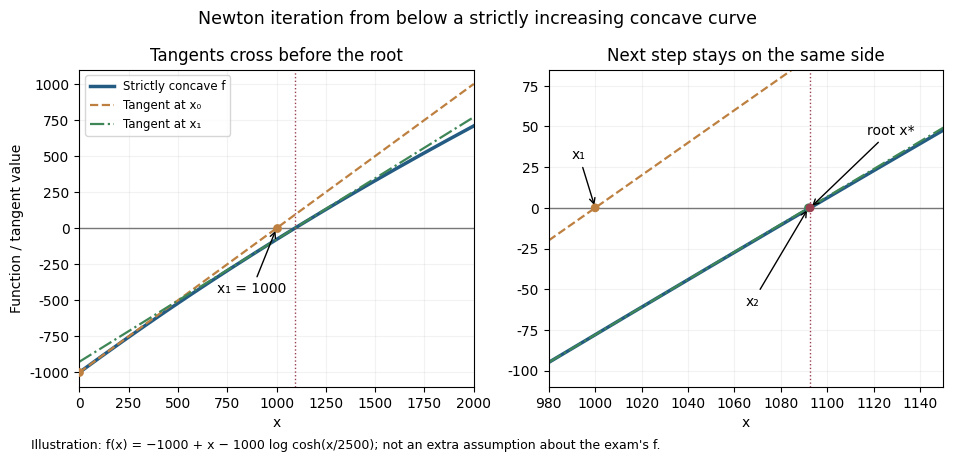

Write the Python code that produced this figure. (Note: this script raises an exception after producing the figure.)
"""Original illustrative Newton geometry, not a function supplied by the exam.

Python 3.14.4, NumPy 2.3.5, Matplotlib 3.10.7. Write the matching PNG to CWD.
f(x)=-1000+x-1000 log(cosh(x/2500)) has f'(0)=1, f'' in [-0.00016,0),
and f'>0.6 everywhere, so it satisfies the examination's stated bounds.
"""
from pathlib import Path

import matplotlib
matplotlib.use("Agg")
import matplotlib.pyplot as plt
import numpy as np


def f(x):
    u = np.asarray(x) / 2500
    return -1000 + np.asarray(x) - 1000 * (np.logaddexp(u, -u) - np.log(2))


def df(x):
    return 1 - 0.4 * np.tanh(np.asarray(x) / 2500)


def main():
    plt.rcParams.update({"font.family": "DejaVu Sans", "font.size": 10})
    left, right = 1000.0, 2000.0
    for _ in range(60):
        midpoint = (left + right) / 2
        if f(midpoint) < 0:
            left = midpoint
        else:
            right = midpoint
    root = (left + right) / 2
    x0 = 0.0
    x1 = x0 - f(x0) / df(x0)
    x2 = x1 - f(x1) / df(x1)
    assert x0 < x1 < x2 < root < 2000
    fig, axs = plt.subplots(1, 2, figsize=(9.6, 4.6), dpi=100)
    fig.patch.set_facecolor("white")
    for ax, interval in zip(axs, [(0, 2000), (980, 1150)]):
        x = np.linspace(*interval, 600)
        ax.set_facecolor("white")
        ax.axhline(0, color="#777777", lw=1)
        ax.plot(x, f(x), color="#235b82", lw=2.5, label="Strictly concave f")
        ax.plot(x, f(x0) + df(x0)*(x-x0), color="#bd8040", lw=1.6, ls="--", label="Tangent at x₀")
        ax.plot(x, f(x1) + df(x1)*(x-x1), color="#3f8657", lw=1.6, ls="-.", label="Tangent at x₁")
        ax.axvline(root, color="#9a3f50", lw=1, ls=":")
        ax.set(xlim=interval, xlabel="x")
        ax.grid(alpha=0.16)
    axs[0].set(ylim=(-1100, 1100), ylabel="Function / tangent value", title="Tangents cross before the root")
    axs[0].scatter([x0, x1], [f(x0), 0], c="#bd8040", s=28, zorder=4)
    axs[0].annotate("x₁ = 1000", (x1, 0), (700, -450), arrowprops={"arrowstyle": "->"})
    axs[0].legend(fontsize=8.5, loc="upper left")
    axs[1].set(ylim=(-110, 85), title="Next step stays on the same side")
    axs[1].scatter([x1, x2, root], [0, 0, 0], c=["#bd8040", "#3f8657", "#9a3f50"], s=28, zorder=4)
    axs[1].annotate("x₁", (x1, 0), (990, 30), arrowprops={"arrowstyle": "->"})
    axs[1].annotate("x₂", (x2, 0), (1065, -60), arrowprops={"arrowstyle": "->"})
    axs[1].annotate("root x*", (root, 0), (1117, 45), arrowprops={"arrowstyle": "->"})
    fig.suptitle("Newton iteration from below a strictly increasing concave curve", fontsize=12.5, y=0.98)
    fig.text(0.035, 0.025, "Illustration: f(x) = −1000 + x − 1000 log cosh(x/2500); not an extra assumption about the exam's f.", fontsize=9)
    fig.subplots_adjust(left=0.085, right=0.985, top=0.85, bottom=0.16, wspace=0.19)
    fig.savefig(Path.cwd() / f"{Path(__file__).stem}.png", facecolor="white", transparent=False)
    plt.close(fig)


if __name__ == "__main__":
    main()
